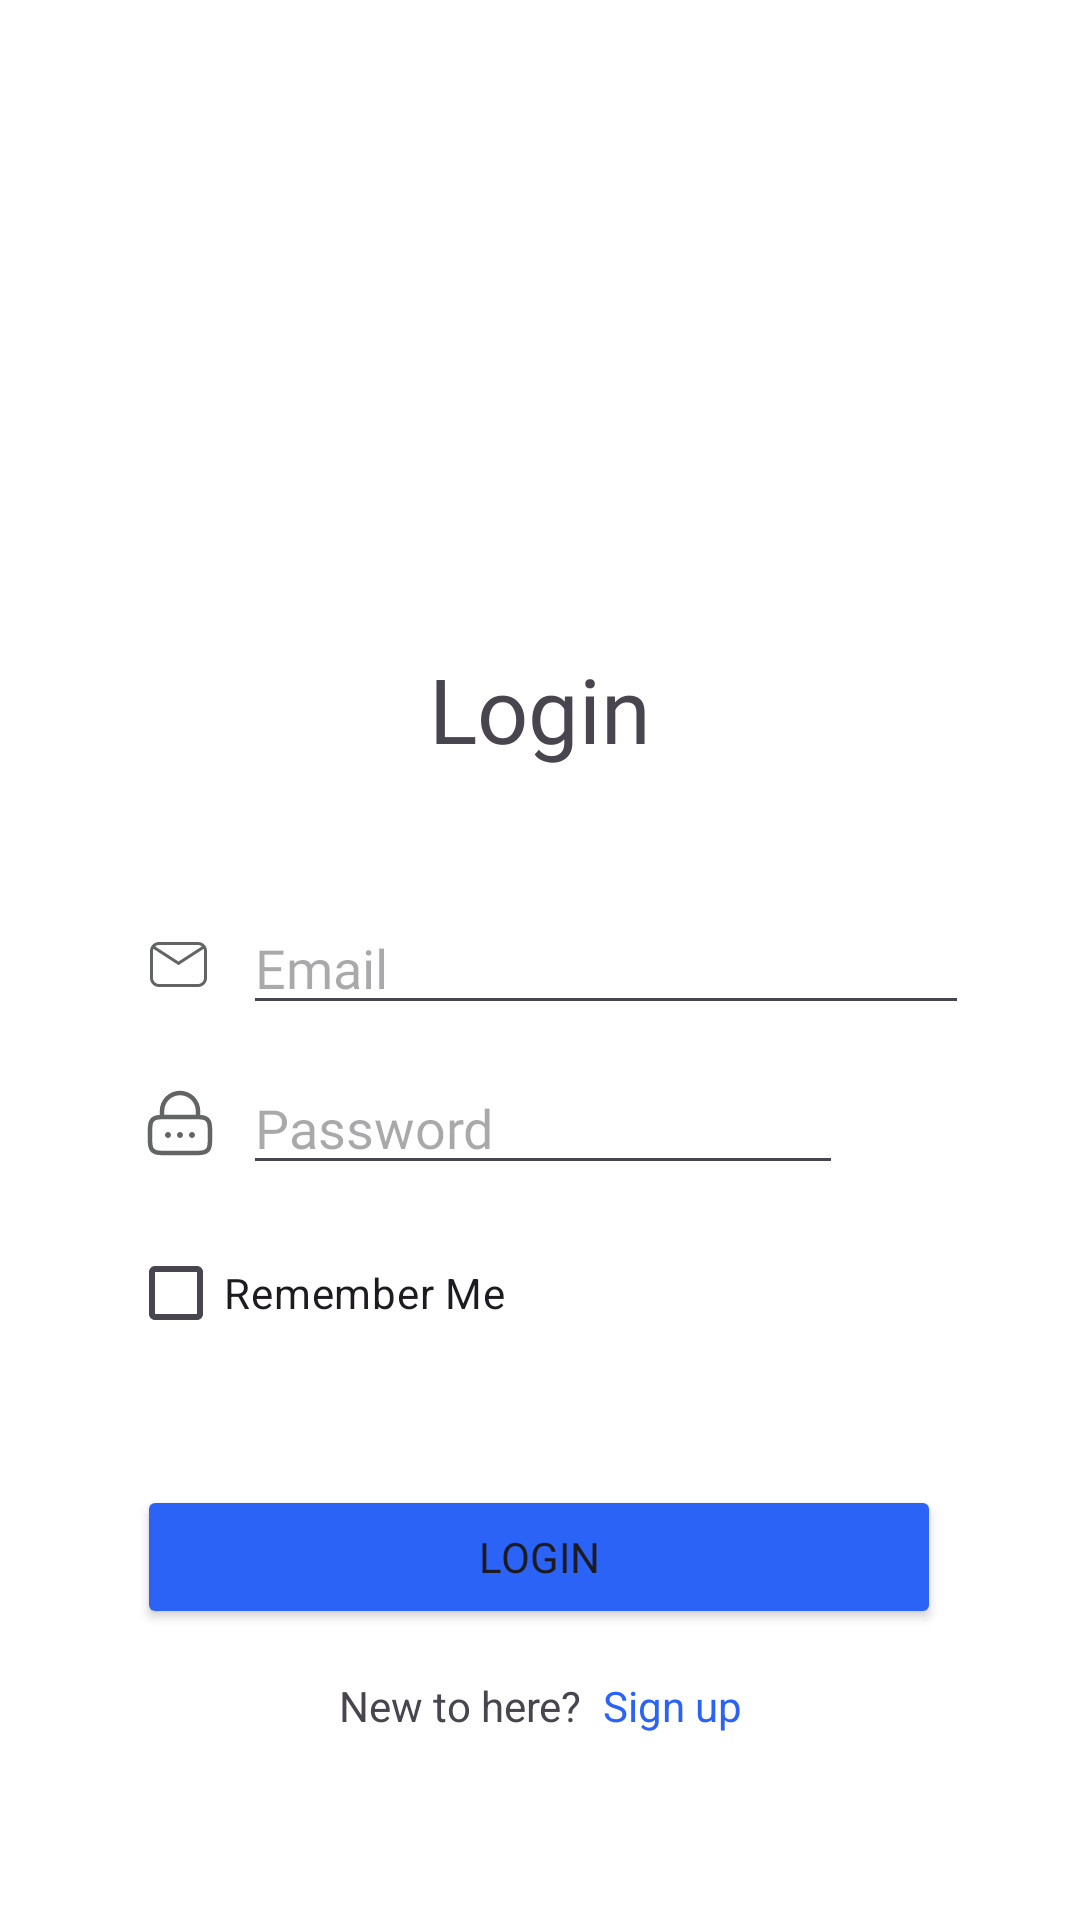

The Android layout XML behind this screen, and the referenced resources:
<!-- AndroidManifest.xml: application theme Theme.KUK -->
<!-- res/layout/activity_sign_in.xml -->
<?xml version="1.0" encoding="utf-8"?>
<androidx.constraintlayout.widget.ConstraintLayout xmlns:android="http://schemas.android.com/apk/res/android"
    xmlns:app="http://schemas.android.com/apk/res-auto"
    xmlns:tools="http://schemas.android.com/tools"
    android:id="@+id/main"
    android:layout_width="match_parent"
    android:layout_height="match_parent"
    tools:context=".SignInActivity"
    android:background="@color/white">


    <LinearLayout
        android:id="@+id/password_lin"
        android:layout_width="wrap_content"
        android:layout_height="wrap_content"
        android:layout_marginStart="48dp"
        android:layout_marginTop="12dp"
        android:orientation="horizontal"
        android:gravity="center_vertical"
        app:layout_constraintStart_toStartOf="parent"
        app:layout_constraintTop_toBottomOf="@id/email_lin">

        <ImageView
            android:id="@+id/icon_password"
            android:layout_width="wrap_content"
            android:layout_height="wrap_content"
            android:src="@drawable/password_icon" />

        <EditText
            android:id="@+id/password_et"
            android:layout_width="200dp"
            android:layout_height="wrap_content"
            android:layout_marginStart="9dp"
            android:fontFamily="@font/ubuntu_light"
            android:hint="Password"
            android:inputType="textPassword" />

        <ImageView
            android:id="@+id/show_password_btn"
            android:layout_width="24dp"
            android:layout_height="24dp"
            android:layout_marginStart="8dp"
            android:src="@drawable/ic_eye_closed"
            android:contentDescription="Toggle Password Visibility" />
    </LinearLayout>


    <TextView
        android:id="@+id/login_title"
        android:layout_width="wrap_content"
        android:layout_height="wrap_content"
        android:layout_marginTop="216dp"
        android:fontFamily="@font/ubuntu_medium"
        android:text="Login"
        android:textSize="30sp"
        app:layout_constraintEnd_toEndOf="parent"
        app:layout_constraintStart_toStartOf="parent"
        app:layout_constraintTop_toTopOf="parent" />

    <LinearLayout
        android:id="@+id/email_lin"
        android:layout_width="wrap_content"
        android:layout_height="wrap_content"
        android:layout_marginStart="48dp"
        android:layout_marginTop="44dp"
        android:orientation="horizontal"
        app:layout_constraintStart_toStartOf="parent"
        app:layout_constraintTop_toBottomOf="@id/login_title">

        <ImageView
            android:id="@+id/icon_email"
            android:layout_width="wrap_content"
            android:layout_height="wrap_content"
            android:layout_gravity="center_vertical"
            android:src="@drawable/email_icon" />

        <EditText
            android:id="@+id/email_et"
            android:layout_width="242dp"
            android:layout_height="wrap_content"
            android:layout_marginStart="9dp"
            android:fontFamily="@font/ubuntu_light"
            android:hint="Email" />

    </LinearLayout>

    <CheckBox
        android:id="@+id/rememberMeCheckBox"
        android:layout_width="wrap_content"
        android:layout_height="wrap_content"
        android:layout_marginBottom="20dp"
        android:text="Remember Me"
        app:layout_constraintBottom_toTopOf="@+id/login_btn"
        app:layout_constraintEnd_toEndOf="parent"
        app:layout_constraintHorizontal_bias="0.183"
        app:layout_constraintStart_toStartOf="parent"
        app:layout_constraintTop_toBottomOf="@+id/password_lin"
        app:layout_constraintVertical_bias="0.375" />

    <Button
        android:id="@+id/login_btn"
        android:layout_width="268dp"
        android:layout_height="wrap_content"
        android:layout_marginTop="100dp"
        android:backgroundTint="@color/blue"
        android:fontFamily="@font/ubuntu_light"
        android:text="Login"
        app:layout_constraintEnd_toEndOf="parent"
        app:layout_constraintHorizontal_bias="0.496"
        app:layout_constraintStart_toStartOf="parent"
        app:layout_constraintTop_toBottomOf="@+id/password_lin" />

    <LinearLayout
        android:layout_width="wrap_content"
        android:layout_height="wrap_content"
        android:layout_marginTop="16dp"
        android:orientation="horizontal"
        app:layout_constraintEnd_toEndOf="parent"
        app:layout_constraintStart_toStartOf="parent"
        app:layout_constraintTop_toBottomOf="@id/login_btn">

        <TextView
            android:layout_width="wrap_content"
            android:layout_height="wrap_content"
            android:text="New to here?" />

        <TextView
            android:id="@+id/go_to_register_activity_tv"
            android:layout_width="wrap_content"
            android:layout_height="wrap_content"
            android:layout_marginStart="7dp"
            android:text="Sign up"
            android:textColor="@color/blue" />
    </LinearLayout>


</androidx.constraintlayout.widget.ConstraintLayout>
<!-- resources referenced by this layout -->
<resources>
  <color name="blue">#2A63F6</color>
  <color name="white">#FFFFFFFF</color>
  <!-- drawable email_icon (drawable) -->
  <?xml version="1.0" encoding="utf-8"?>
  <vector xmlns:android="http://schemas.android.com/apk/res/android"
      android:width="24dp"
      android:height="24dp"
      android:viewportWidth="24"
      android:viewportHeight="24">
      <group>
          <clip-path
              android:pathData="M0,0h24v24h-24z"/>
          <path
              android:pathData="M5,5H18C18.796,5 19.559,5.316 20.121,5.879C20.684,6.441 21,7.204 21,8V17C21,17.796 20.684,18.559 20.121,19.121C19.559,19.684 18.796,20 18,20H5C4.204,20 3.441,19.684 2.879,19.121C2.316,18.559 2,17.796 2,17V8C2,7.204 2.316,6.441 2.879,5.879C3.441,5.316 4.204,5 5,5ZM5,6C4.5,6 4.06,6.17 3.72,6.47L11.5,11.5L19.28,6.47C18.94,6.17 18.5,6 18,6H5ZM11.5,12.71L3.13,7.28C3.05,7.5 3,7.75 3,8V17C3,17.53 3.211,18.039 3.586,18.414C3.961,18.789 4.47,19 5,19H18C18.53,19 19.039,18.789 19.414,18.414C19.789,18.039 20,17.53 20,17V8C20,7.75 19.95,7.5 19.87,7.28L11.5,12.71Z"
              android:fillColor="#636565"/>
      </group>
  </vector>
  <!-- drawable password_icon: vector/xml drawable (drawable, 2813 chars, omitted) -->
  <style name="Theme.KUK" parent="Base.Theme.KUK" />
  <style name="Base.Theme.KUK" parent="Theme.Material3.DayNight.NoActionBar">
          
          
      </style>
</resources>
